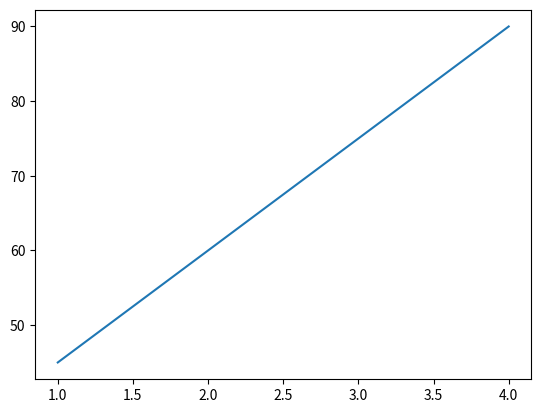

Generate this figure with matplotlib:
import matplotlib
matplotlib.use("Agg")  # Save plots without a desktop display.
import matplotlib.pyplot as plt

hours = [1, 2, 3, 4]
scores = [45, 60, 75, 90]
fig, ax = plt.subplots()
line, = ax.plot(hours, scores)
assert list(line.get_ydata()) == scores
plt.close(fig)
